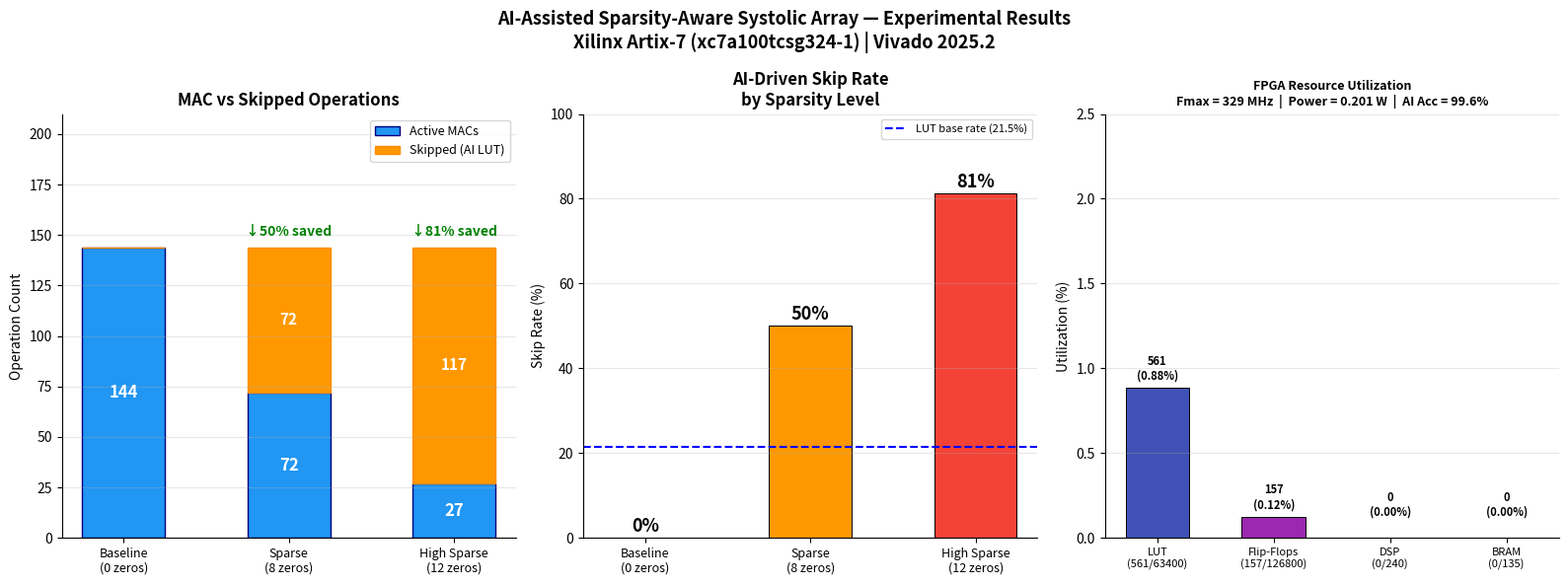

Recreate this plot in Python.
# ============================================================
# graph_final.py
# Place in: Desktop\MyFPGAProject\python\
# Run with: python graph_final.py
# ============================================================
import matplotlib.pyplot as plt
import numpy as np

# ── YOUR REAL NUMBERS — already filled in ──────────────────
S1_MAC   = 144       # Scenario 1 MAC
S1_SKIP  = 0         # Scenario 1 SKIP
S2_MAC   = 72        # Scenario 2 MAC
S2_SKIP  = 72        # Scenario 2 SKIP
S3_MAC   = 27        # Scenario 3 MAC
S3_SKIP  = 117       # Scenario 3 SKIP
LUT_USED = 561       # from Vivado Utilization
LUT_TOT  = 63400     # Artix-7 total
FF_USED  = 157       # from Vivado Utilization
FMAX     = 329       # MHz — from your timing report
POWER    = 0.201     # Watts — from your power report
AI_ACC   = 99.6      # TinyNet accuracy %
# ───────────────────────────────────────────────────────────

fig, axes = plt.subplots(1, 3, figsize=(16, 6))
fig.suptitle(
    'AI-Assisted Sparsity-Aware Systolic Array — Experimental Results\n'
    'Xilinx Artix-7 (xc7a100tcsg324-1) | Vivado 2025.2',
    fontsize=13, fontweight='bold'
)

# ── GRAPH 1: MAC vs SKIP counts ────────────────────────────
ax1 = axes[0]
x      = np.arange(3)
labels = ['Baseline\n(0 zeros)', 'Sparse\n(8 zeros)', 'High Sparse\n(12 zeros)']
macs   = [S1_MAC,  S2_MAC,  S3_MAC]
skips  = [S1_SKIP, S2_SKIP, S3_SKIP]

ax1.bar(x, macs,  0.5, label='Active MACs',      color='#2196F3', edgecolor='navy')
ax1.bar(x, skips, 0.5, bottom=macs,
        label='Skipped (AI LUT)', color='#FF9800', edgecolor='darkorange')

for i, (m, s) in enumerate(zip(macs, skips)):
    ax1.text(i, m / 2, str(m), ha='center', va='center',
             color='white', fontweight='bold', fontsize=12)
    if s > 0:
        ax1.text(i, m + s / 2, str(s), ha='center', va='center',
                 color='white', fontweight='bold', fontsize=11)
    total = m + s
    if s > 0:
        pct = round(s / total * 100)
        ax1.text(i, total + 6,
                 f'↓{pct}% saved',
                 ha='center', color='green',
                 fontweight='bold', fontsize=10)

ax1.set_xticks(x)
ax1.set_xticklabels(labels, fontsize=9)
ax1.set_ylabel('Operation Count')
ax1.set_title('MAC vs Skipped Operations', fontweight='bold')
ax1.legend(fontsize=9)
ax1.set_ylim(0, 210)
ax1.grid(axis='y', alpha=0.3)
ax1.spines['top'].set_visible(False)
ax1.spines['right'].set_visible(False)

# ── GRAPH 2: Skip rate per scenario ────────────────────────
ax2 = axes[1]
totals    = [m + s for m, s in zip(macs, skips)]
skip_pcts = [s / t * 100 if t > 0 else 0
             for s, t in zip(skips, totals)]
bar_clrs  = ['#4CAF50', '#FF9800', '#F44336']
bars2     = ax2.bar(x, skip_pcts, 0.5,
                    color=bar_clrs, edgecolor='black', linewidth=0.7)

for bar, val in zip(bars2, skip_pcts):
    ax2.text(bar.get_x() + bar.get_width() / 2,
             val + 1.5, f'{val:.0f}%',
             ha='center', fontweight='bold', fontsize=13)

ax2.set_xticks(x)
ax2.set_xticklabels(labels, fontsize=9)
ax2.set_ylabel('Skip Rate (%)')
ax2.set_title('AI-Driven Skip Rate\nby Sparsity Level', fontweight='bold')
ax2.set_ylim(0, 100)
ax2.axhline(y=21.5, color='blue', linestyle='--',
            linewidth=1.5, label='LUT base rate (21.5%)')
ax2.legend(fontsize=8)
ax2.grid(axis='y', alpha=0.3)
ax2.spines['top'].set_visible(False)
ax2.spines['right'].set_visible(False)

# ── GRAPH 3: Resource + performance summary ─────────────────
ax3 = axes[2]
categories = ['LUT\n(561/63400)', 'Flip-Flops\n(157/126800)',
              'DSP\n(0/240)', 'BRAM\n(0/135)']
pcts = [
    LUT_USED / LUT_TOT * 100,
    FF_USED  / 126800  * 100,
    0,
    0
]
clrs4 = ['#3F51B5', '#9C27B0', '#009688', '#FF5722']
bars3 = ax3.bar(np.arange(4), pcts, 0.55,
                color=clrs4, edgecolor='black', linewidth=0.7)

for bar, val, pct in zip(bars3, [LUT_USED, FF_USED, 0, 0], pcts):
    ax3.text(bar.get_x() + bar.get_width() / 2,
             max(pct, 0.08) + 0.05,
             f'{val}\n({pct:.2f}%)',
             ha='center', fontsize=8, fontweight='bold')

ax3.set_xticks(np.arange(4))
ax3.set_xticklabels(categories, fontsize=8)
ax3.set_ylabel('Utilization (%)')
ax3.set_title(
    f'FPGA Resource Utilization\n'
    f'Fmax = {FMAX} MHz  |  Power = {POWER} W  |  AI Acc = {AI_ACC}%',
    fontweight='bold', fontsize=9
)
ax3.set_ylim(0, 2.5)
ax3.grid(axis='y', alpha=0.3)
ax3.spines['top'].set_visible(False)
ax3.spines['right'].set_visible(False)

plt.tight_layout()
plt.savefig('final_results.png', dpi=150, bbox_inches='tight')
print("")
print("✅ Graph saved as: final_results.png")
print("")
print("=== YOUR COMPLETE RESULTS FOR PAPER ===")
print(f"Scenario 1 — Baseline:     MAC={S1_MAC}, SKIP={S1_SKIP}, Rate=0%")
print(f"Scenario 2 — Sparse:       MAC={S2_MAC}, SKIP={S2_SKIP}, Rate=50%")
print(f"Scenario 3 — High Sparse:  MAC={S3_MAC}, SKIP={S3_SKIP}, Rate=81%")
print(f"LUT usage:   {LUT_USED} / {LUT_TOT} = {LUT_USED/LUT_TOT*100:.1f}%")
print(f"FF usage:    {FF_USED} / 126800 = {FF_USED/126800*100:.2f}%")
print(f"DSP used:    0")
print(f"BRAM used:   0")
print(f"Fmax:        {FMAX} MHz")
print(f"Power:       {POWER} W")
print(f"AI accuracy: {AI_ACC}%")
